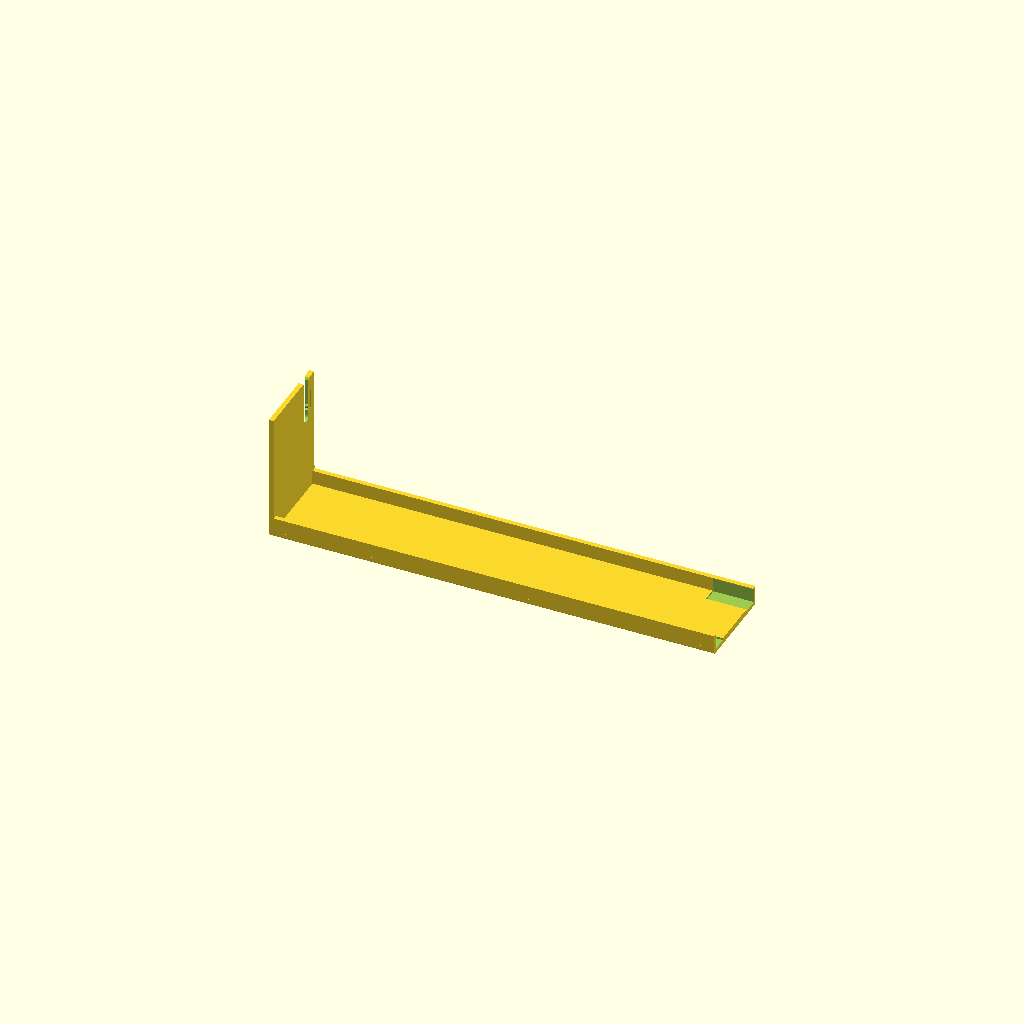
Cell 1 — every parameter at its default value.
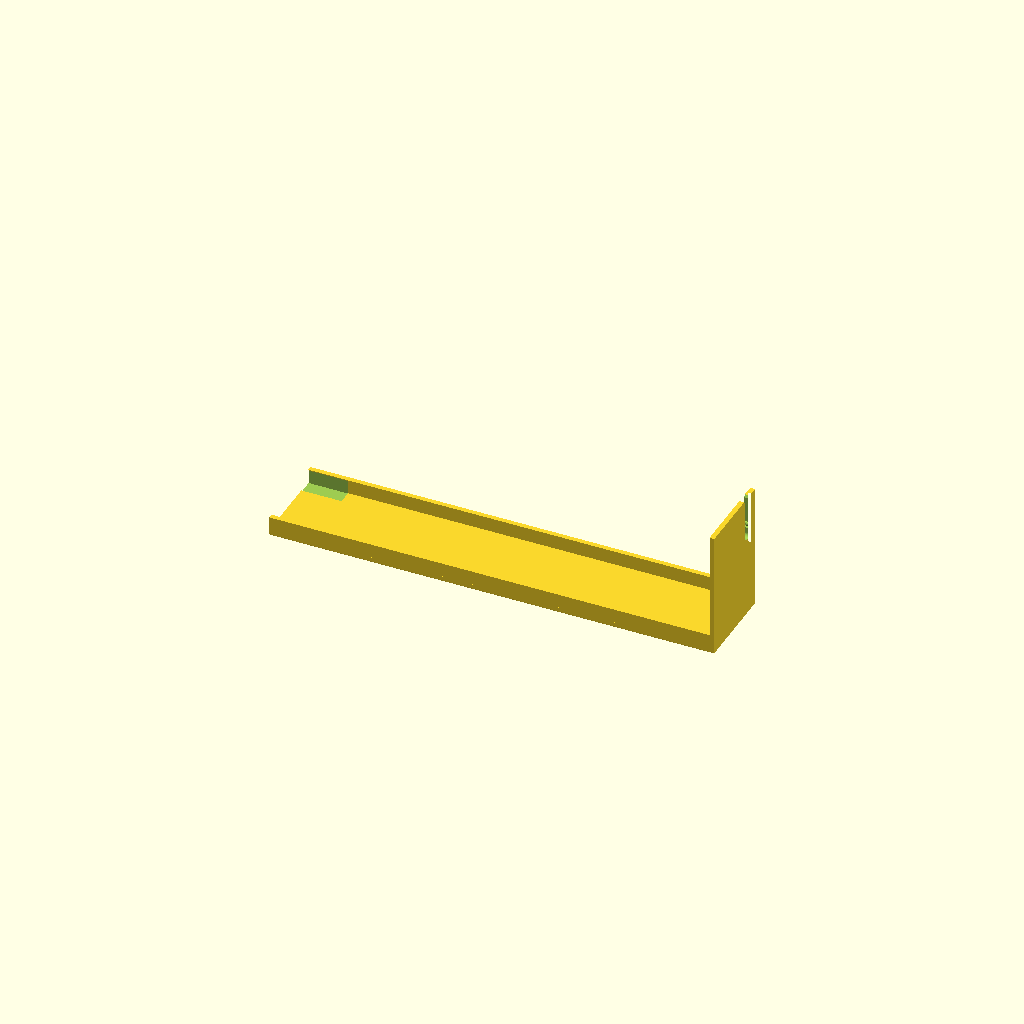
Cell 2: the "blank-1u-right" preset from the model's presets file.
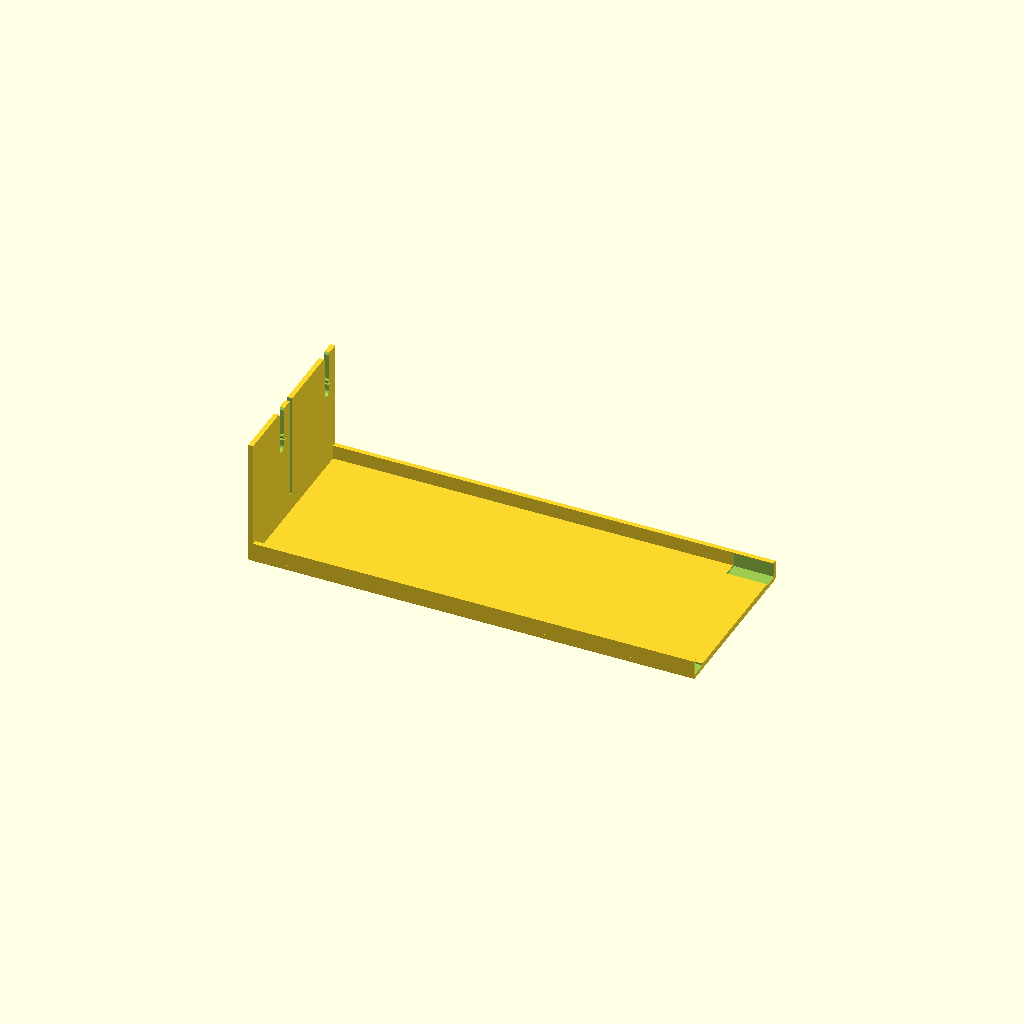
Cell 3: the "blank-2u-left" preset from the model's presets file.
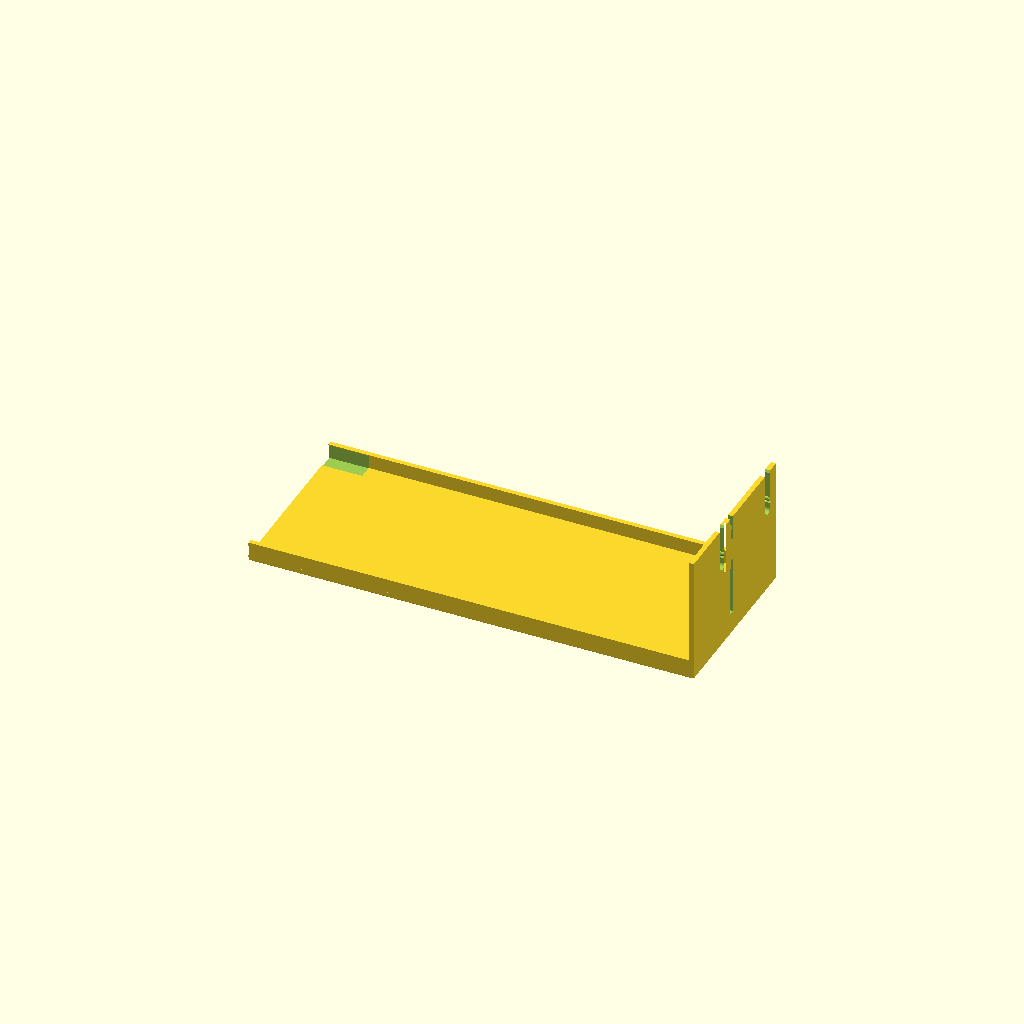
Cell 4 — preset "blank-2u-right".
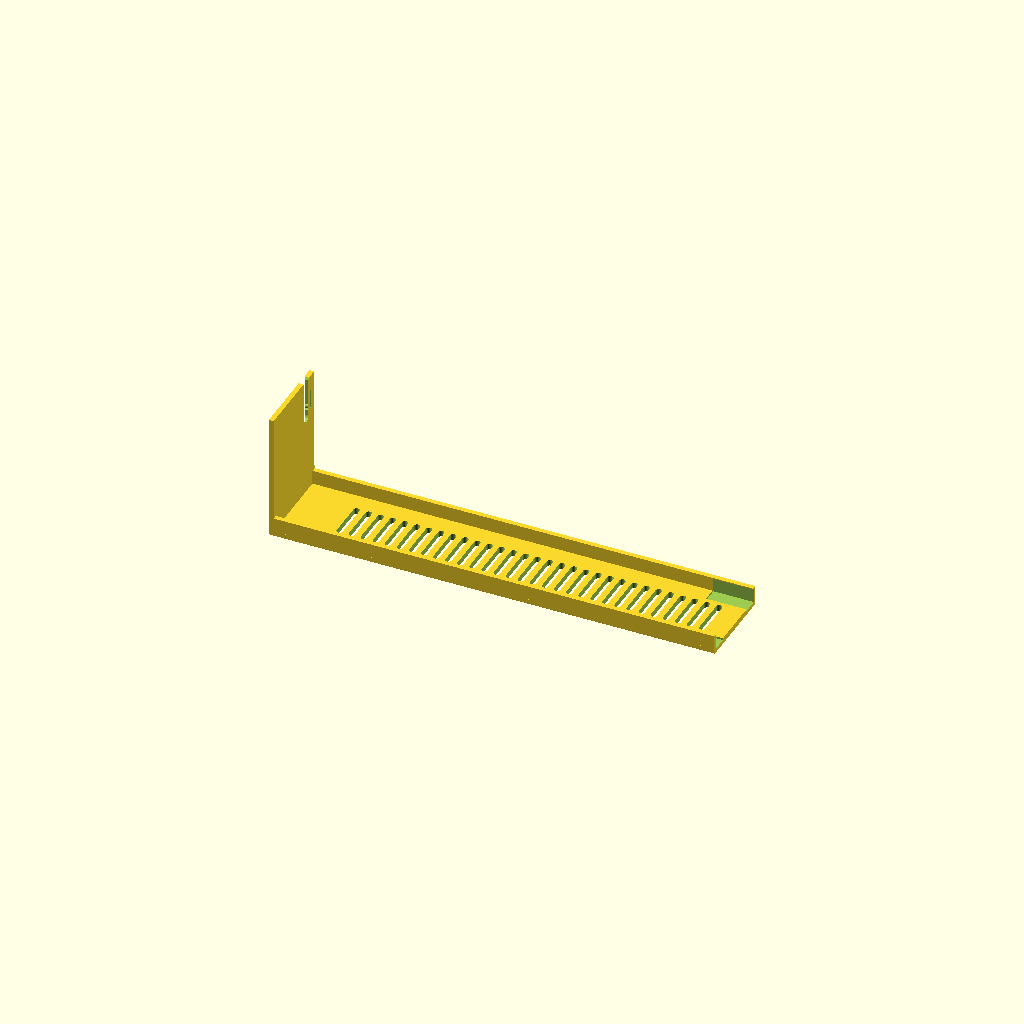
Cell 5: the "vented-1u-left" preset from the model's presets file.
All cells are drawn from one camera (rotation 55°, 0°, 25°, orthographic, colour scheme Cornfield), so only the parameter changes between them.
OpenSCAD source file src/unifi/unifi_ocd_panel.scad:
/* =====================================================
   UniFi Toolless Mini Rack — OCD Panel (earless)
   =====================================================
   Filler panels for the UniFi Toolless Mini Rack
   (U-Rack-6U-TL). That rack has no 19" rails, so the usual
   eared blanks don't fit. Like Ubiquiti's own OCD panels
   (UACC-Rack-Panel-*), these are a U-channel with no ears:
   a front face plus two side flanges that slide in between
   the rack's side slats, sit on a slot's ledge, and catch
   that slot's side pin in a slot in each flange.

   Rack geometry (measured from Ubiquiti's 3D model of the
   U-Rack-6U-TL; see unifi_ocd_panel.md):
     slot pitch       48 mm (not EIA 44.45)
     slat-to-slat     444.4 mm clear
     side pin         Ø4, 9 mm above the ledge top,
                      42.4 mm behind the post front,
                      sticks 4.5 mm in from the slat
     ledge            1.65 mm sheet, 19.7 mm in from the
                      slat, ends 10.9 mm behind the post
                      front

   Panel (matches Ubiquiti's: 442.4 wide, 63.5 deep,
   43.7 / 87.4 tall). Too wide for most beds, so it splits
   into `pieces` that butt together and are glued with
   L-shaped splices tucked into pockets in the top and
   bottom returns.

   A small detent spring in each pin slot clicks over the
   pin as the panel seats, so it can't creep forward.

   Coordinates (assembled): X across (centred), Y back
   from the front face, Z up from the ledge top.
   ===================================================== */

$fa = 2;
$fs = 0.4;

/* ── Selection (set by presets) ─────────────────────── */
part   = "panel";   // [panel, splice, fit_test, assembled, none]
style  = "blank";   // [blank, vented, passthrough]
units  = 1;         // rack slots tall: 1 or 2
piece  = 0;         // which piece of the split panel (0 = left)

/* ── Split ──────────────────────────────────────────── */
pieces    = 2;      // 1 = one piece (needs a ~450 mm bed)
seam_gap  = 0.1;    // per side, at each butt seam

/* ── Rack (measured) ────────────────────────────────── */
slot_pitch   = 48;
pin_d        = 3.98;
pin_z        = 9.0;     // pin centre above the ledge top
pin_setback  = 42.37;   // pin centre behind the post front
ledge_t      = 1.65;
ledge_front  = 10.92;   // ledge front edge behind the post front

/* ── Panel ──────────────────────────────────────────── */
W           = 442.4;    // overall width (rack clear: 444.4)
D           = 63.5;     // overall depth
U_H         = 43.7;     // height per unit (UniFi 1U gear)
front_proud = 1.0;      // face sits this far proud of the posts
face_t      = 3.0;
flange_t    = 2.4;      // side flanges
return_t    = 2.4;      // top/bottom returns
return_d    = 10;       // returns, measured from the front
chamfer     = 0.8;      // front edge chamfer

/* ── Pin slot + detent ──────────────────────────────── */
slot_w      = 4.6;      // pin 3.98 + clearance
lead_in     = 1.2;      // chamfer at the slot mouth
bump_h      = 0.7;      // detent bump height (pin rides 0.3 over the floor)
spring_t    = 1.6;      // detent beam thickness
spring_len  = 10;       // detent beam length (cantilever)
relief_w    = 1.0;      // cut that frees the beam

/* ── Splice ─────────────────────────────────────────── */
splice_len  = 40;
splice_t    = 1.6;
splice_drop = 6;        // leg down the back of the face
pocket_d    = 0.8;      // pocket depth into face / return
splice_clr  = 0.15;

/* ── Styles ─────────────────────────────────────────── */
vent_w      = 3;
vent_pitch  = 6;
vent_margin = 12;       // keep vents this far off the seams
vent_edge   = 24;       // ...and off the side flanges
pass_w      = 400;      // pass-through opening (Ubiquiti brush panel)
pass_h_1u   = 24;

/* ── Derived ────────────────────────────────────────── */
// Scenes `include` this file and set $units / $style per panel.
$units = units;
$style = style;
function ph() = $units * U_H;
eps   = 0.01;
pin_y = front_proud + pin_setback;        // pin centre, from the face
seams = [for (k = [1 : pieces - 1]) -W/2 + k * W / pieces];
splice_xs = seams;

/* ── Body ───────────────────────────────────────────── */

module face_slab() {
    hull() {
        translate([-W/2 + chamfer, 0, chamfer])
            cube([W - 2*chamfer, eps, ph() - 2*chamfer]);
        translate([-W/2, chamfer, 0]) cube([W, face_t - chamfer, ph()]);
    }
}

module channel() {
    face_slab();
    // side flanges
    for (s = [-1, 1])
        translate([s > 0 ? W/2 - flange_t : -W/2, face_t - eps, 0])
            cube([flange_t, D - face_t + eps, ph()]);
    // top / bottom returns
    for (z = [0, ph() - return_t])
        translate([-W/2, face_t - eps, z])
            cube([W, return_d - face_t + eps, return_t]);
}

/* ── Pin slot with detent, in the YZ plane of a flange ─ */
// 2D in (y, z): y back from the face, z up from the ledge.

module pin_slot_2d(zc) {
    r  = slot_w / 2;
    zb = zc - r;                     // slot floor
    // the slot, open to the back edge, round end on the pin
    translate([pin_y, zc]) circle(r = r);
    translate([pin_y, zb]) square([D - pin_y + 1, slot_w]);
    // lead-in at the mouth
    translate([D, zc])
        polygon([[1, -r - lead_in], [1, r + lead_in], [-lead_in, r], [-lead_in, -r]]);
    // detent: cantilever beam under the slot floor, rooted at the
    // back, free just behind the seated pin
    tip = pin_y + r + 0.3;
    translate([tip, zb - spring_t - relief_w]) square([spring_len, relief_w]);
    translate([tip, zb - spring_t - relief_w]) square([relief_w, spring_t + relief_w + eps]);
}

module bump_2d(zc) {
    // rides on the beam's free end, pokes up into the slot
    translate([pin_y + slot_w/2 + 0.3 + relief_w + 1.2, zc - slot_w/2])
        scale([1.6, 1]) circle(r = bump_h);
}

// Notch that lets a 2U flange pass over the middle ledge.
module ledge_notch_2d(k) {
    z0 = k * slot_pitch;
    y0 = front_proud + ledge_front - 0.5;
    translate([y0, z0 - ledge_t - 0.5]) square([D - y0 + 1, ledge_t + 1.0]);
}

module flange_cuts() {
    for (s = [-1, 1])
        translate([s * W/2, 0, 0]) rotate([90, 0, 90])
            // straddle the outer face: the right flange lies inside it
            // (-X), the left flange outside it (+X)
            translate([0, 0, -flange_t - 1]) linear_extrude(2 * flange_t + 2)
                difference() {
                    union() {
                        for (k = [0 : $units - 1]) pin_slot_2d(k * slot_pitch + pin_z);
                        for (k = [1 : $units - 1]) ledge_notch_2d(k);
                    }
                    for (k = [0 : $units - 1]) bump_2d(k * slot_pitch + pin_z);
                }
}

/* ── Face styles ────────────────────────────────────── */

function near_seam(x, m) = len([for (s = seams) if (abs(x - s) < m) 1]) > 0;

module vent_cuts() {
    vh = ph() - 2 * (return_t + 9);
    n  = floor((W - 2 * vent_edge) / vent_pitch);
    x0 = -(n - 1) * vent_pitch / 2;
    for (i = [0 : n - 1]) {
        x = x0 + i * vent_pitch;
        if (!near_seam(x, vent_margin))
            translate([x, -1, ph()/2]) rotate([-90, 0, 0])
                hull() for (z = [-1, 1])
                    translate([0, z * (vh - vent_w) / 2, 0])
                        cylinder(d = vent_w, h = face_t + 2);
    }
}

module pass_cut() {
    oh = $units == 1 ? pass_h_1u : ph() - 2 * (return_t + 8);
    translate([0, -1, ph()/2]) rotate([-90, 0, 0])
        hull() for (x = [-1, 1])
            translate([x * (pass_w - oh) / 2, 0, 0]) cylinder(d = oh, h = face_t + 2);
}

/* ── Splice (L-bar, glued across a seam) ────────────── */
// Top splice in assembled position, centred on x = 0.
module splice_top(clr = 0) {
    zt = ph() - return_t + pocket_d;      // top of leg in the return pocket
    translate([-splice_len/2 - clr, face_t - pocket_d - clr, zt - splice_t - clr])
        cube([splice_len + 2*clr, return_d - 0.5 - (face_t - pocket_d) + 2*clr, splice_t + 2*clr]);
    translate([-splice_len/2 - clr, face_t - pocket_d - clr, zt - splice_t - splice_drop - clr])
        cube([splice_len + 2*clr, splice_t + 2*clr, splice_t + splice_drop + 2*clr]);
}

module splice_at(x, clr = 0) {
    translate([x, 0, 0]) {
        splice_top(clr);
        translate([0, 0, ph()]) mirror([0, 0, 1]) splice_top(clr);
    }
}

/* ── Assembled panel and pieces ─────────────────────── */

module panel_full() {
    difference() {
        channel();
        flange_cuts();
        if ($style == "vented")      vent_cuts();
        if ($style == "passthrough") pass_cut();
        for (x = splice_xs) splice_at(x, splice_clr);
    }
}

module piece_range(i) {
    x0 = i == 0          ? -W/2 - 1 : seams[i - 1] + seam_gap;
    x1 = i == pieces - 1 ?  W/2 + 1 : seams[i]     - seam_gap;
    translate([x0, -1, -1]) cube([x1 - x0, D + 2, ph() + 2]);
}

module panel_piece(i) {
    intersection() { panel_full(); piece_range(i); }
}

/* ── Print layouts ──────────────────────────────────── */

// Face down on the bed; flanges and returns stand up.
module face_down() { rotate([90, 0, 0]) children(); }

if (part == "panel") {
    // centre the piece on the bed
    cx = -W/2 + (piece + 0.5) * W / pieces;
    face_down() translate([-cx, 0, -ph()/2]) panel_piece(piece);
} else if (part == "splice") {
    // short leg flat on the bed, long leg standing
    translate([0, 0, -(face_t - pocket_d)]) rotate([90, 0, 0]) splice_top();
} else if (part == "fit_test") {
    // the right-hand end of the panel: flange, slot, detent, a bit of face
    w = 30;
    face_down() translate([-(W/2 - w/2), 0, -ph()/2])
        intersection() {
            panel_full();
            translate([W/2 - w, -1, -1]) cube([w + 1, D + 2, ph() + 2]);
        }
} else if (part == "assembled") {
    // assembled (for checking)
    for (i = [0 : pieces - 1]) panel_piece(i);
    for (x = splice_xs) splice_at(x);
}
Customizer parameters (derived from the source; name, type, default, range or options):
part: string, default "panel", options "panel", "splice", "fit_test", "assembled", "none"
style: string, default "blank", options "blank", "vented", "passthrough"
units: number, default 1
piece: number, default 0
pieces: number, default 2
seam_gap: number, default 0.1
slot_pitch: number, default 48
pin_d: number, default 3.98
pin_z: number, default 9
pin_setback: number, default 42.37
ledge_t: number, default 1.65
ledge_front: number, default 10.92
W: number, default 442.4
D: number, default 63.5
U_H: number, default 43.7
front_proud: number, default 1
face_t: number, default 3
flange_t: number, default 2.4
return_t: number, default 2.4
return_d: number, default 10
chamfer: number, default 0.8
slot_w: number, default 4.6
lead_in: number, default 1.2
bump_h: number, default 0.7
spring_t: number, default 1.6
spring_len: number, default 10
relief_w: number, default 1
splice_len: number, default 40
splice_t: number, default 1.6
splice_drop: number, default 6
pocket_d: number, default 0.8
splice_clr: number, default 0.15
vent_w: number, default 3
vent_pitch: number, default 6
vent_margin: number, default 12
vent_edge: number, default 24
pass_w: number, default 400
pass_h_1u: number, default 24
